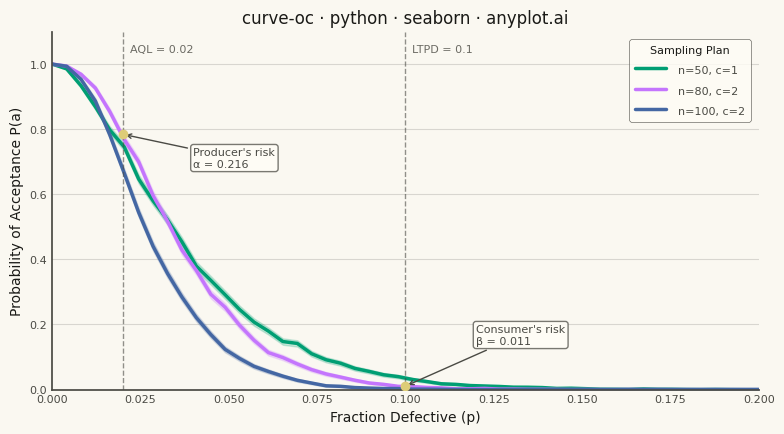

Reproduce this figure in Python.
""" anyplot.ai
curve-oc: Operating Characteristic (OC) Curve
Library: seaborn 0.13.2 | Python 3.13.14
Quality: 90/100 | Updated: 2026-06-20
"""

import os

import matplotlib.pyplot as plt
import numpy as np
import pandas as pd
import seaborn as sns
from scipy.stats import binom


# Theme tokens — Imprint palette chrome
THEME = os.getenv("ANYPLOT_THEME", "light")
PAGE_BG = "#FAF8F1" if THEME == "light" else "#1A1A17"
ELEVATED_BG = "#FFFDF6" if THEME == "light" else "#242420"
INK = "#1A1A17" if THEME == "light" else "#F0EFE8"
INK_SOFT = "#4A4A44" if THEME == "light" else "#B8B7B0"
INK_MUTED = "#6B6A63" if THEME == "light" else "#A8A79F"

# Imprint palette — first series always #009E73
IMPRINT_PALETTE = ["#009E73", "#C475FD", "#4467A3", "#BD8233", "#AE3030", "#2ABCCD", "#954477", "#99B314"]
ANYPLOT_AMBER = "#DDCC77"  # warning / caution anchor for risk markers

sns.set_theme(
    style="ticks",
    rc={
        "figure.facecolor": PAGE_BG,
        "axes.facecolor": PAGE_BG,
        "axes.edgecolor": INK_SOFT,
        "axes.labelcolor": INK,
        "text.color": INK,
        "xtick.color": INK_SOFT,
        "ytick.color": INK_SOFT,
        "grid.color": INK,
        "grid.alpha": 0.15,
        "legend.facecolor": ELEVATED_BG,
        "legend.edgecolor": INK_SOFT,
    },
)
sns.set_context("notebook", font_scale=1.0)

# Data — Monte Carlo lot-acceptance simulation; seaborn estimates empirical mean + 95% CI
np.random.seed(42)
N_SIMS = 5000  # runs per (plan, defect-level): large N → smooth curves + tight CI bands

fraction_defective = np.linspace(0, 0.20, 50)

plans = [
    {"n": 50, "c": 1, "label": "n=50, c=1"},
    {"n": 80, "c": 2, "label": "n=80, c=2"},
    {"n": 100, "c": 2, "label": "n=100, c=2"},
]

# Long-format DataFrame: each row is one simulated lot-inspection outcome (0 = reject, 1 = accept)
sim_dfs = []
for plan in plans:
    outcomes = np.random.binomial(plan["n"], fraction_defective[:, None], (len(fraction_defective), N_SIMS))
    accepted = (outcomes <= plan["c"]).astype(float)
    sim_dfs.append(
        pd.DataFrame(
            {
                "Fraction Defective (p)": np.repeat(fraction_defective, N_SIMS),
                "P(Accept)": accepted.ravel(),
                "Sampling Plan": plan["label"],
            }
        )
    )

df = pd.concat(sim_dfs, ignore_index=True)

aql = 0.02
ltpd = 0.10

# Theoretical risk values (binomial CDF) for annotation anchors on the n=80/c=2 curve
prob_at_aql = binom.cdf(plans[1]["c"], plans[1]["n"], aql)
beta_risk = binom.cdf(plans[1]["c"], plans[1]["n"], ltpd)
alpha_risk = 1 - prob_at_aql

# Plot
fig, ax = plt.subplots(figsize=(8, 4.5), dpi=400, facecolor=PAGE_BG)
ax.set_facecolor(PAGE_BG)

# seaborn aggregates empirical runs and adds 95% CI shading — distinctive statistical feature
sns.lineplot(
    data=df,
    x="Fraction Defective (p)",
    y="P(Accept)",
    hue="Sampling Plan",
    palette=IMPRINT_PALETTE[:3],
    linewidth=2.5,
    errorbar=("se", 1.96),
    ax=ax,
)

# AQL and LTPD reference lines
ax.axvline(x=aql, color=INK_SOFT, linestyle="--", linewidth=1.0, alpha=0.6)
ax.axvline(x=ltpd, color=INK_SOFT, linestyle="--", linewidth=1.0, alpha=0.6)
ax.text(aql + 0.002, 1.03, f"AQL = {aql}", fontsize=8, color=INK_MUTED, va="bottom")
ax.text(ltpd + 0.002, 1.03, f"LTPD = {ltpd}", fontsize=8, color=INK_MUTED, va="bottom")

# Risk markers using amber (warning/caution anchor) at theoretical values
ax.plot(aql, prob_at_aql, "o", color=ANYPLOT_AMBER, markersize=6, zorder=5)
ax.plot(ltpd, beta_risk, "o", color=ANYPLOT_AMBER, markersize=6, zorder=5)

# Annotation with filled background so text stands out against reference line dashes
bbox_style = {"boxstyle": "round,pad=0.25", "facecolor": ELEVATED_BG, "edgecolor": INK_MUTED, "alpha": 0.9}
ax.annotate(
    f"Producer's risk\nα = {alpha_risk:.3f}",
    xy=(aql, prob_at_aql),
    xytext=(aql + 0.020, prob_at_aql - 0.10),
    fontsize=8,
    color=INK_SOFT,
    arrowprops={"arrowstyle": "->", "color": INK_SOFT, "lw": 1.0},
    bbox=bbox_style,
)

ax.annotate(
    f"Consumer's risk\nβ = {beta_risk:.3f}",
    xy=(ltpd, beta_risk),
    xytext=(ltpd + 0.020, beta_risk + 0.13),
    fontsize=8,
    color=INK_SOFT,
    arrowprops={"arrowstyle": "->", "color": INK_SOFT, "lw": 1.0},
    bbox=bbox_style,
)

# Style
ax.set_title("curve-oc · python · seaborn · anyplot.ai", fontsize=12, fontweight="medium", color=INK)
ax.set_xlabel("Fraction Defective (p)", fontsize=10, color=INK)
ax.set_ylabel("Probability of Acceptance P(a)", fontsize=10, color=INK)
ax.tick_params(axis="both", labelsize=8, colors=INK_SOFT, length=0)
ax.spines["top"].set_visible(False)
ax.spines["right"].set_visible(False)
ax.spines["left"].set_color(INK_SOFT)
ax.spines["bottom"].set_color(INK_SOFT)
ax.yaxis.grid(True, alpha=0.15, linewidth=0.8, color=INK)
ax.set_xlim(0, 0.20)
ax.set_ylim(0, 1.10)

# Legend
legend = ax.get_legend()
legend.set_title("Sampling Plan")
plt.setp(legend.get_title(), fontsize=8, fontweight="medium", color=INK)
plt.setp(legend.get_texts(), fontsize=8, color=INK_SOFT)
legend.get_frame().set_facecolor(ELEVATED_BG)
legend.get_frame().set_edgecolor(INK_SOFT)
legend.get_frame().set_linewidth(0.5)

plt.tight_layout()

# Save — no bbox_inches='tight' to preserve exact 3200×1800 canvas
plt.savefig(f"plot-{THEME}.png", dpi=400, facecolor=PAGE_BG)
